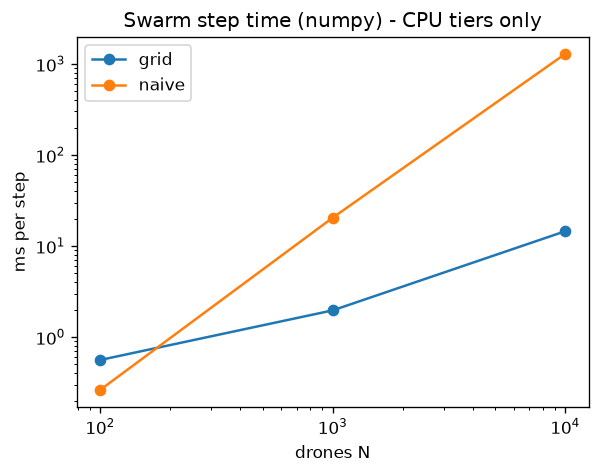

The file beside this chart, header and first rows:
backend, n, search, step_ms
numpy, 100, grid, 0.56
numpy, 100, naive, 0.263
numpy, 1000, grid, 1.964
numpy, 1000, naive, 20.46
numpy, 10000, grid, 14.53
numpy, 10000, naive, 1289
